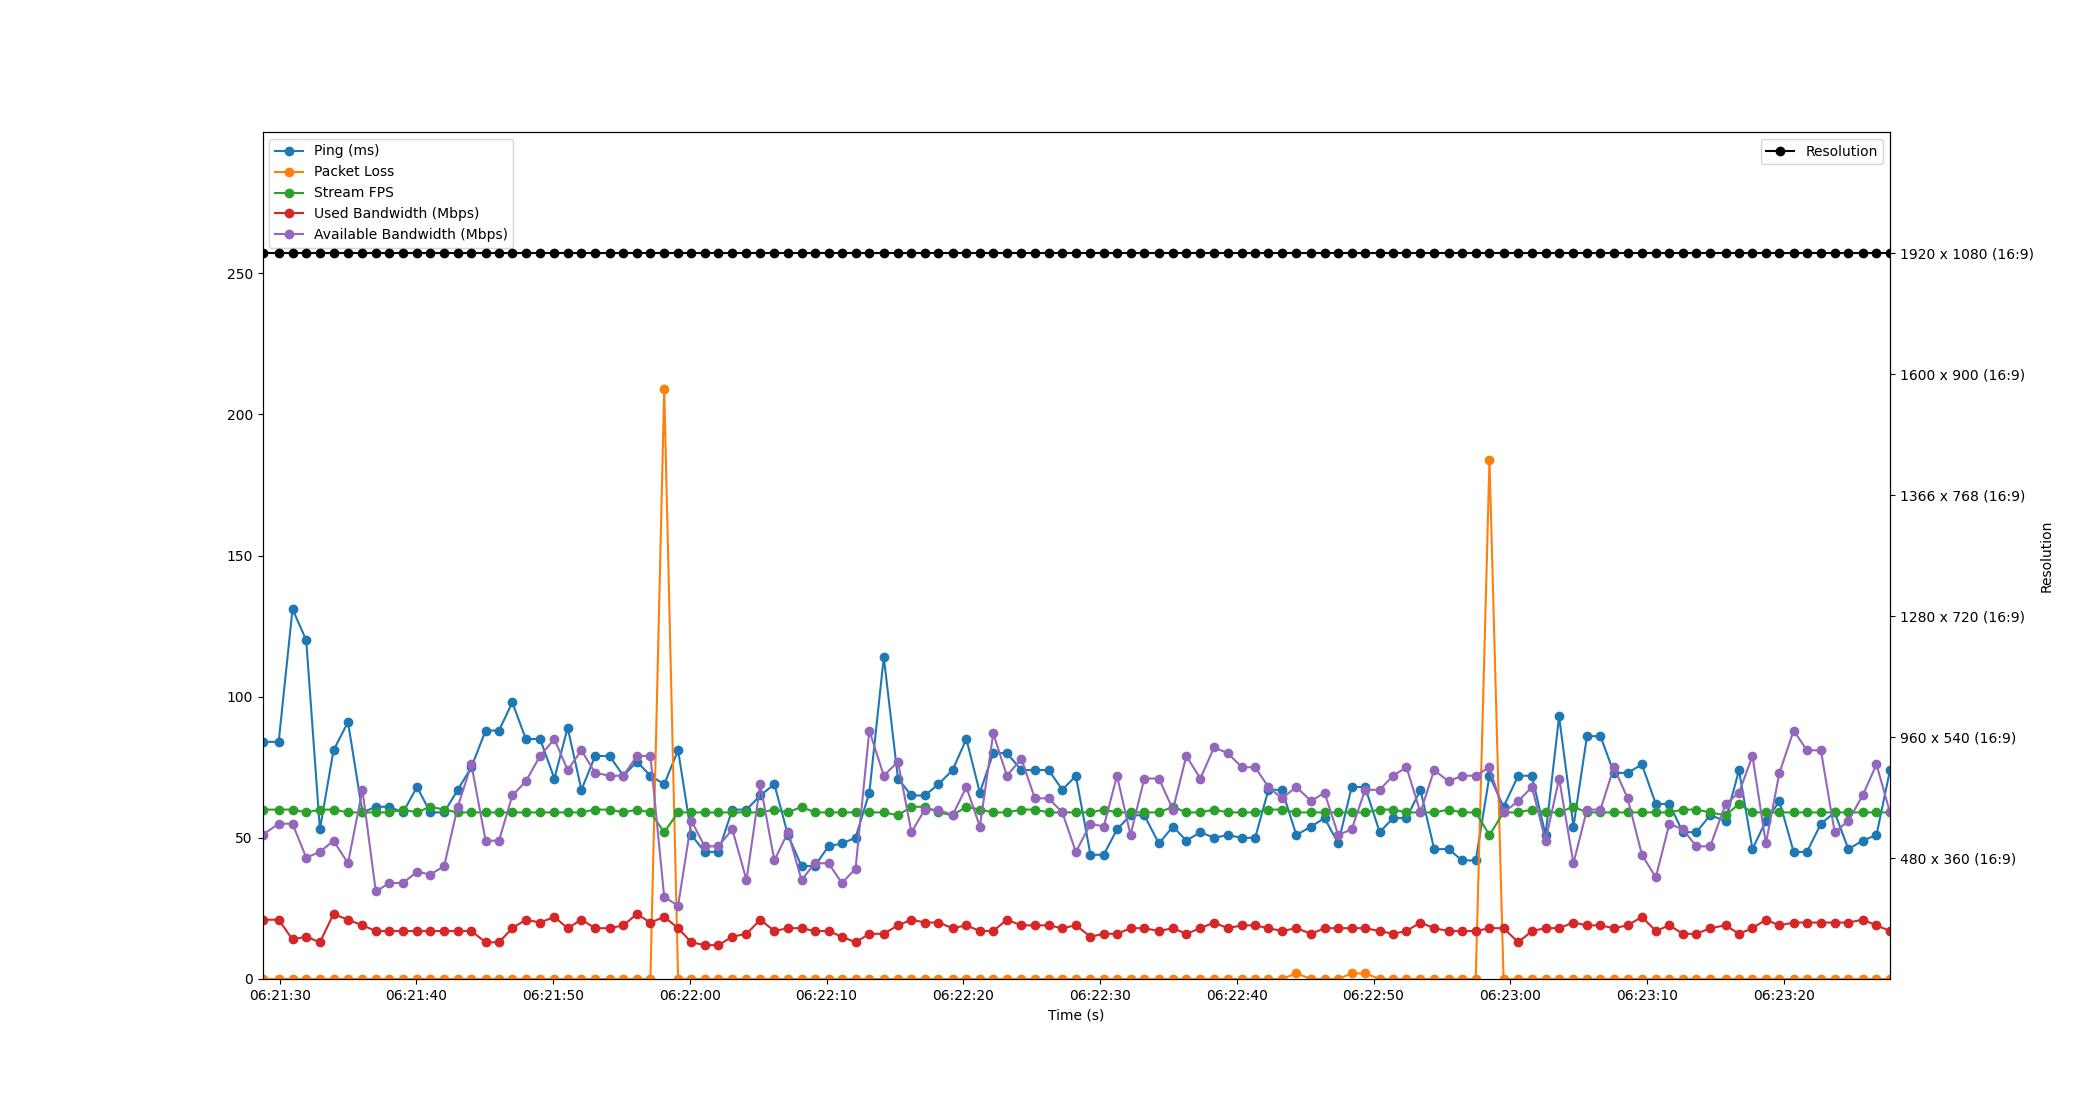

Source data for this figure (header and first rows):
Time, Timestamp, Ping, Packet Loss, Stream FPS, Used Bandwidth, Resolution, Available Bandwidth
1.9073486328125e-06, 2023-07-19 06:21:28.743851, 84, 0, 60, 21, 1920 x 1080 (16:9), 51
1.184, 2023-07-19 06:21:29.927961, 84, 0, 60, 21, 1920 x 1080 (16:9), 55
2.196, 2023-07-19 06:21:30.939682, 131, 0, 60, 14, 1920 x 1080 (16:9), 55
3.197, 2023-07-19 06:21:31.940750, 120, 0, 59, 15, 1920 x 1080 (16:9), 43
4.199, 2023-07-19 06:21:32.942480, 53, 0, 60, 13, 1920 x 1080 (16:9), 45
5.194, 2023-07-19 06:21:33.937534, 81, 0, 60, 23, 1920 x 1080 (16:9), 49
6.252, 2023-07-19 06:21:34.995913, 91, 0, 59, 21, 1920 x 1080 (16:9), 41
7.31, 2023-07-19 06:21:36.053742, 59, 0, 59, 19, 1920 x 1080 (16:9), 67
8.288, 2023-07-19 06:21:37.031801, 61, 0, 59, 17, 1920 x 1080 (16:9), 31
9.282, 2023-07-19 06:21:38.025516, 61, 0, 59, 17, 1920 x 1080 (16:9), 34
10.27, 2023-07-19 06:21:39.018143, 59, 0, 60, 17, 1920 x 1080 (16:9), 34
11.3, 2023-07-19 06:21:40.045946, 68, 0, 59, 17, 1920 x 1080 (16:9), 38
12.28, 2023-07-19 06:21:41.020146, 59, 0, 61, 17, 1920 x 1080 (16:9), 37
13.28, 2023-07-19 06:21:42.028766, 59, 0, 60, 17, 1920 x 1080 (16:9), 40
14.28, 2023-07-19 06:21:43.023685, 67, 0, 59, 17, 1920 x 1080 (16:9), 61
15.28, 2023-07-19 06:21:44.019588, 75, 0, 59, 17, 1920 x 1080 (16:9), 76
16.32, 2023-07-19 06:21:45.062498, 88, 0, 59, 13, 1920 x 1080 (16:9), 49
17.3, 2023-07-19 06:21:46.040666, 88, 0, 59, 13, 1920 x 1080 (16:9), 49
18.27, 2023-07-19 06:21:47.014492, 98, 0, 59, 18, 1920 x 1080 (16:9), 65
19.26, 2023-07-19 06:21:48.002542, 85, 0, 59, 21, 1920 x 1080 (16:9), 70
20.3, 2023-07-19 06:21:49.046514, 85, 0, 59, 20, 1920 x 1080 (16:9), 79
21.35, 2023-07-19 06:21:50.091025, 71, 0, 59, 22, 1920 x 1080 (16:9), 85
22.32, 2023-07-19 06:21:51.062518, 89, 0, 59, 18, 1920 x 1080 (16:9), 74
23.32, 2023-07-19 06:21:52.068657, 67, 0, 59, 21, 1920 x 1080 (16:9), 81
24.33, 2023-07-19 06:21:53.073506, 79, 0, 60, 18, 1920 x 1080 (16:9), 73
25.38, 2023-07-19 06:21:54.124155, 79, 0, 60, 18, 1920 x 1080 (16:9), 72
26.39, 2023-07-19 06:21:55.138527, 72, 0, 59, 19, 1920 x 1080 (16:9), 72
27.38, 2023-07-19 06:21:56.122543, 77, 0, 60, 23, 1920 x 1080 (16:9), 79
28.37, 2023-07-19 06:21:57.114603, 72, 0, 59, 20, 1920 x 1080 (16:9), 79
29.38, 2023-07-19 06:21:58.123952, 69, 209, 52, 22, 1920 x 1080 (16:9), 29
30.4, 2023-07-19 06:21:59.141055, 81, 0, 59, 18, 1920 x 1080 (16:9), 26
31.37, 2023-07-19 06:22:00.111586, 51, 0, 59, 13, 1920 x 1080 (16:9), 56
32.34, 2023-07-19 06:22:01.086492, 45, 0, 59, 12, 1920 x 1080 (16:9), 47
33.34, 2023-07-19 06:22:02.083742, 45, 0, 59, 12, 1920 x 1080 (16:9), 47
34.36, 2023-07-19 06:22:03.106483, 60, 0, 59, 15, 1920 x 1080 (16:9), 53
35.4, 2023-07-19 06:22:04.141427, 60, 0, 59, 16, 1920 x 1080 (16:9), 35
36.41, 2023-07-19 06:22:05.152295, 65, 0, 59, 21, 1920 x 1080 (16:9), 69
37.43, 2023-07-19 06:22:06.178482, 69, 0, 60, 17, 1920 x 1080 (16:9), 42
38.43, 2023-07-19 06:22:07.174508, 51, 0, 59, 18, 1920 x 1080 (16:9), 52
39.42, 2023-07-19 06:22:08.168264, 40, 0, 61, 18, 1920 x 1080 (16:9), 35
40.38, 2023-07-19 06:22:09.125658, 40, 0, 59, 17, 1920 x 1080 (16:9), 41
41.4, 2023-07-19 06:22:10.143563, 47, 0, 59, 17, 1920 x 1080 (16:9), 41
42.37, 2023-07-19 06:22:11.115241, 48, 0, 59, 15, 1920 x 1080 (16:9), 34
43.37, 2023-07-19 06:22:12.114495, 50, 0, 59, 13, 1920 x 1080 (16:9), 39
44.38, 2023-07-19 06:22:13.126582, 66, 0, 59, 16, 1920 x 1080 (16:9), 88
45.44, 2023-07-19 06:22:14.183465, 114, 0, 59, 16, 1920 x 1080 (16:9), 72
46.47, 2023-07-19 06:22:15.218481, 71, 0, 58, 19, 1920 x 1080 (16:9), 77
47.46, 2023-07-19 06:22:16.204182, 65, 0, 61, 21, 1920 x 1080 (16:9), 52
48.44, 2023-07-19 06:22:17.184601, 65, 0, 61, 20, 1920 x 1080 (16:9), 60
49.44, 2023-07-19 06:22:18.183722, 69, 0, 59, 20, 1920 x 1080 (16:9), 60
50.47, 2023-07-19 06:22:19.213902, 74, 0, 58, 18, 1920 x 1080 (16:9), 58
51.48, 2023-07-19 06:22:20.221985, 85, 0, 61, 19, 1920 x 1080 (16:9), 68
52.46, 2023-07-19 06:22:21.208778, 66, 0, 60, 17, 1920 x 1080 (16:9), 54
53.44, 2023-07-19 06:22:22.187481, 80, 0, 59, 17, 1920 x 1080 (16:9), 87
54.44, 2023-07-19 06:22:23.185726, 80, 0, 59, 21, 1920 x 1080 (16:9), 72
55.5, 2023-07-19 06:22:24.246205, 74, 0, 60, 19, 1920 x 1080 (16:9), 78
56.49, 2023-07-19 06:22:25.230355, 74, 0, 60, 19, 1920 x 1080 (16:9), 64
57.5, 2023-07-19 06:22:26.241978, 74, 0, 59, 19, 1920 x 1080 (16:9), 64
58.5, 2023-07-19 06:22:27.242061, 67, 0, 59, 18, 1920 x 1080 (16:9), 59
59.49, 2023-07-19 06:22:28.231781, 72, 0, 59, 19, 1920 x 1080 (16:9), 45
... 59 more rows
